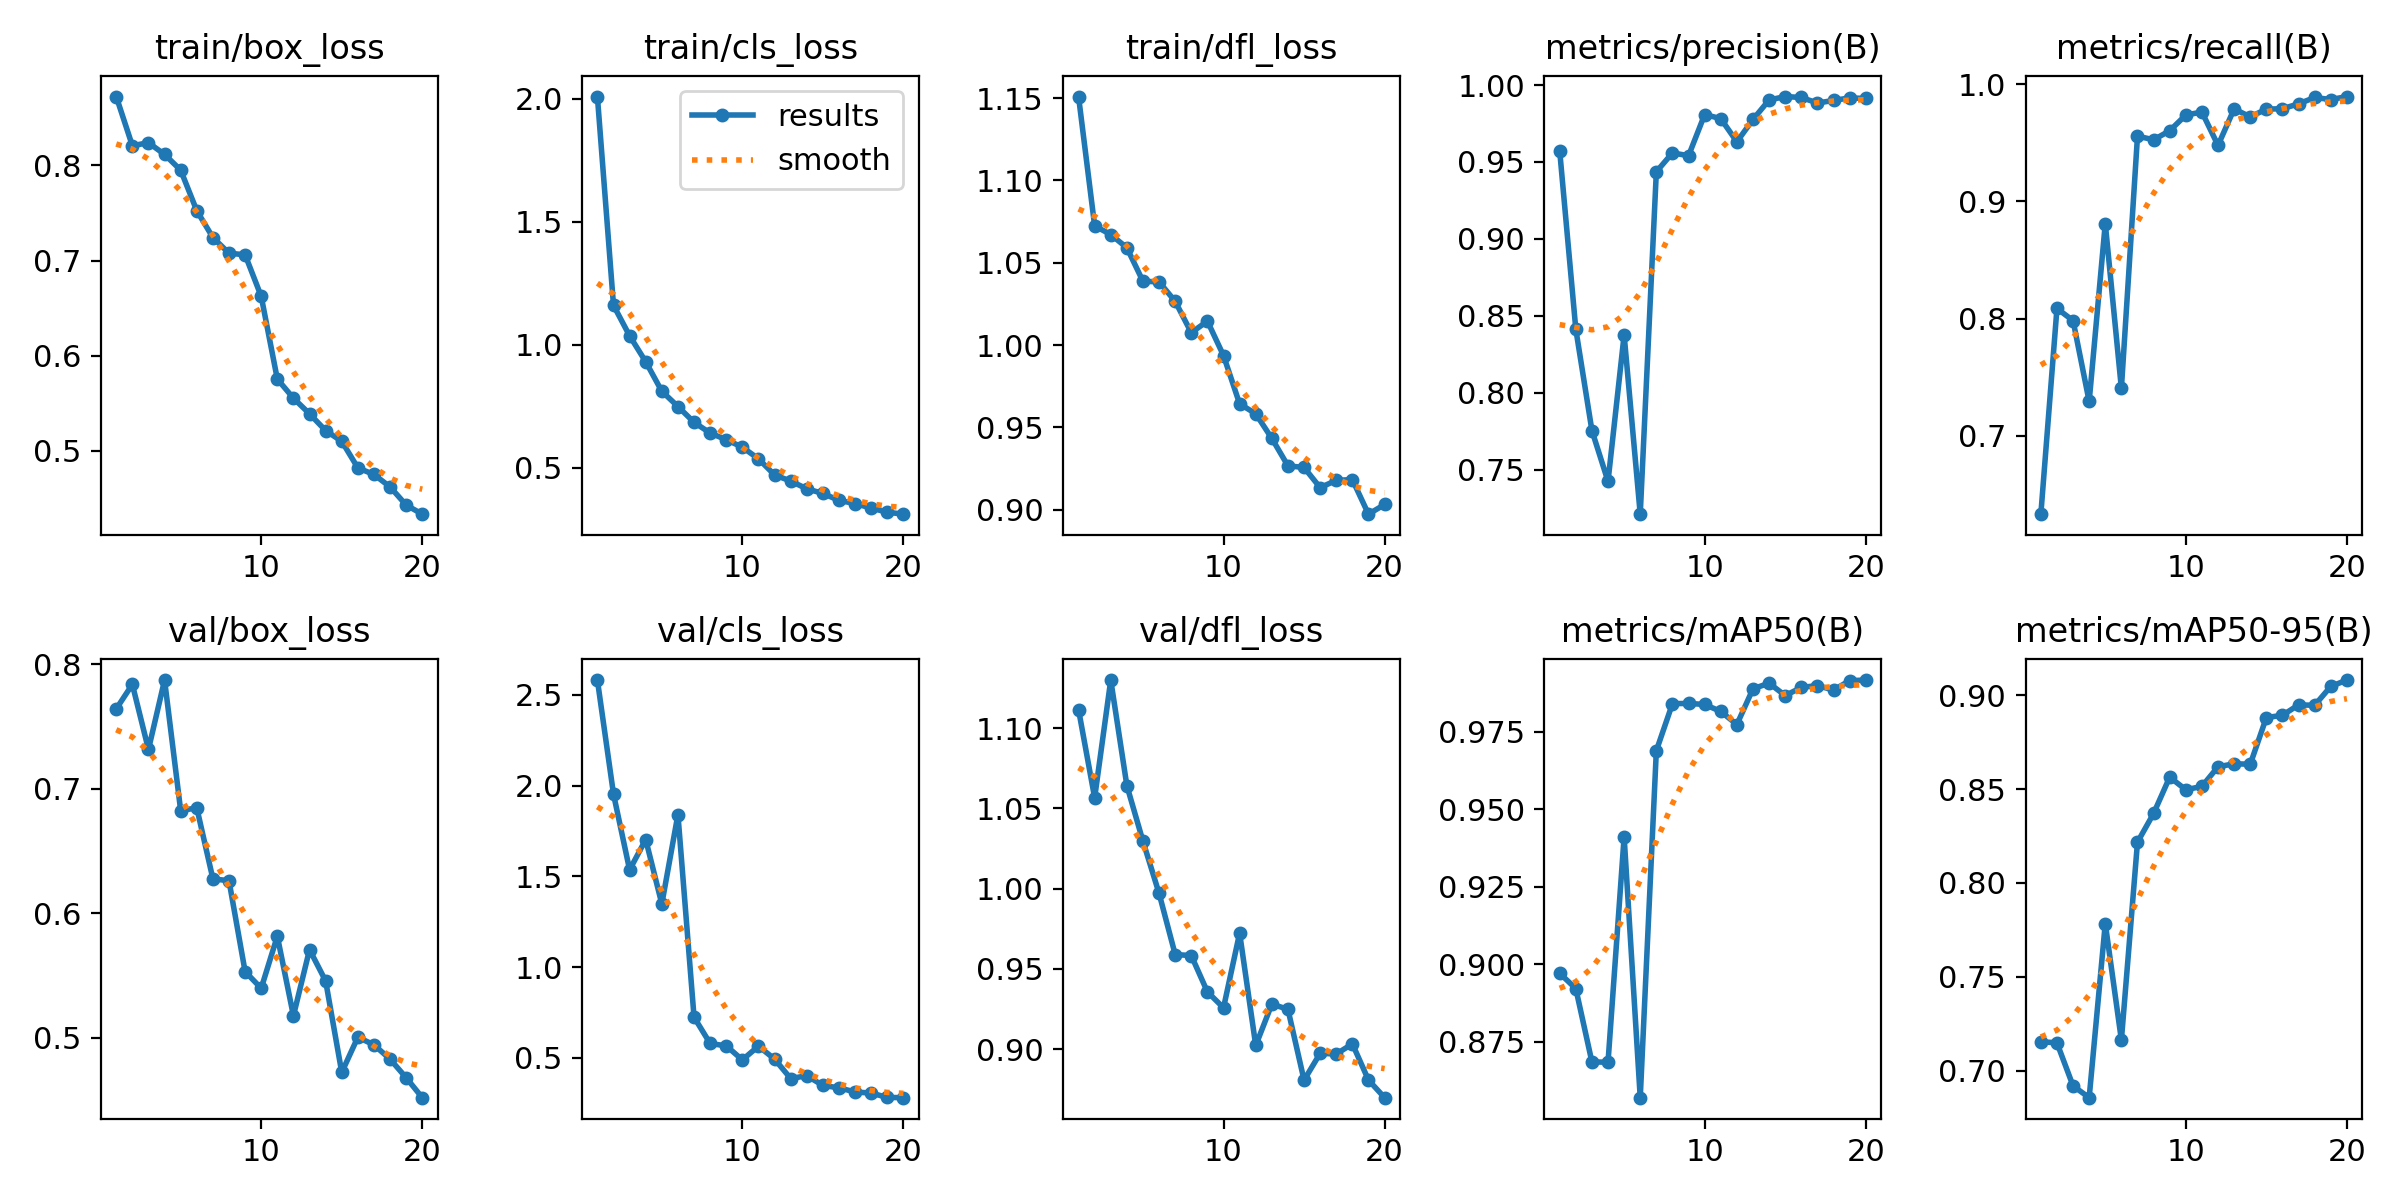

Values plotted in this chart, from the file beside it:
epoch, time, train/box_loss, train/cls_loss, train/dfl_loss, metrics/precision(B), metrics/recall(B), metrics/mAP50(B), metrics/mAP50-95(B), val/box_loss, val/cls_loss, val/dfl_loss, lr/pg0, lr/pg1, lr/pg2
1, 463.9, 0.8725, 2.008, 1.151, 0.9572, 0.6329, 0.8971, 0.7154, 0.764, 2.581, 1.112, 0.0005334, 0.0005334, 0.0005334
2, 910.5, 0.8208, 1.16, 1.072, 0.8413, 0.8086, 0.8922, 0.7147, 0.7837, 1.953, 1.057, 0.00103, 0.00103, 0.00103
3, 1353, 0.8239, 1.037, 1.067, 0.7754, 0.7982, 0.8685, 0.6918, 0.7314, 1.536, 1.13, 0.001472, 0.001472, 0.001472
4, 1790, 0.8116, 0.9312, 1.059, 0.7423, 0.7292, 0.8684, 0.6855, 0.7872, 1.703, 1.064, 0.001419, 0.001419, 0.001419
5, 2225, 0.7951, 0.8114, 1.039, 0.8375, 0.8811, 0.9412, 0.7783, 0.6824, 1.348, 1.03, 0.001337, 0.001337, 0.001337
6, 2664, 0.7524, 0.7494, 1.038, 0.721, 0.7404, 0.857, 0.7163, 0.6846, 1.84, 0.997, 0.001254, 0.001254, 0.001254
7, 3117, 0.7242, 0.6851, 1.027, 0.9436, 0.9558, 0.969, 0.8217, 0.6276, 0.7245, 0.9589, 0.001172, 0.001172, 0.001172
8, 3553, 0.7077, 0.6416, 1.008, 0.9559, 0.9527, 0.9841, 0.837, 0.6261, 0.5795, 0.9583, 0.001089, 0.001089, 0.001089
9, 3986, 0.706, 0.6145, 1.015, 0.9541, 0.9604, 0.9842, 0.8564, 0.5532, 0.5664, 0.9357, 0.001007, 0.001007, 0.001007
10, 4420, 0.6623, 0.5841, 0.9936, 0.9808, 0.9738, 0.9839, 0.8497, 0.5398, 0.4892, 0.9257, 0.0009244, 0.0009244, 0.0009244
11, 4855, 0.5753, 0.5368, 0.9643, 0.9782, 0.9764, 0.9816, 0.8515, 0.5816, 0.5651, 0.9723, 0.0008418, 0.0008418, 0.0008418
12, 5283, 0.5552, 0.4713, 0.9583, 0.9631, 0.9479, 0.9774, 0.8619, 0.5177, 0.4935, 0.9023, 0.0007593, 0.0007593, 0.0007593
13, 5713, 0.5388, 0.4465, 0.9433, 0.9776, 0.979, 0.9889, 0.8635, 0.5708, 0.3867, 0.928, 0.0006768, 0.0006768, 0.0006768
14, 6141, 0.5211, 0.415, 0.9266, 0.9903, 0.9723, 0.9908, 0.8633, 0.5457, 0.402, 0.9248, 0.0005943, 0.0005943, 0.0005943
15, 6569, 0.5098, 0.3961, 0.9256, 0.9925, 0.9789, 0.9868, 0.8881, 0.4723, 0.3486, 0.8807, 0.0005118, 0.0005118, 0.0005118
16, 6995, 0.4819, 0.3679, 0.9134, 0.9919, 0.9792, 0.9894, 0.8893, 0.5006, 0.3352, 0.8974, 0.0004293, 0.0004293, 0.0004293
17, 7424, 0.4749, 0.3549, 0.9178, 0.9883, 0.9834, 0.99, 0.8949, 0.4944, 0.3126, 0.897, 0.0003467, 0.0003467, 0.0003467
18, 7850, 0.4619, 0.3365, 0.9182, 0.99, 0.9888, 0.9885, 0.8947, 0.4829, 0.3063, 0.9033, 0.0002642, 0.0002642, 0.0002642
19, 8279, 0.4428, 0.3199, 0.8973, 0.9917, 0.987, 0.9916, 0.9048, 0.468, 0.2825, 0.8807, 0.0001817, 0.0001817, 0.0001817
20, 8707, 0.4332, 0.312, 0.9031, 0.9913, 0.9896, 0.9918, 0.9081, 0.452, 0.2812, 0.8698, 9.91865e-05, 9.91865e-05, 9.91865e-05
